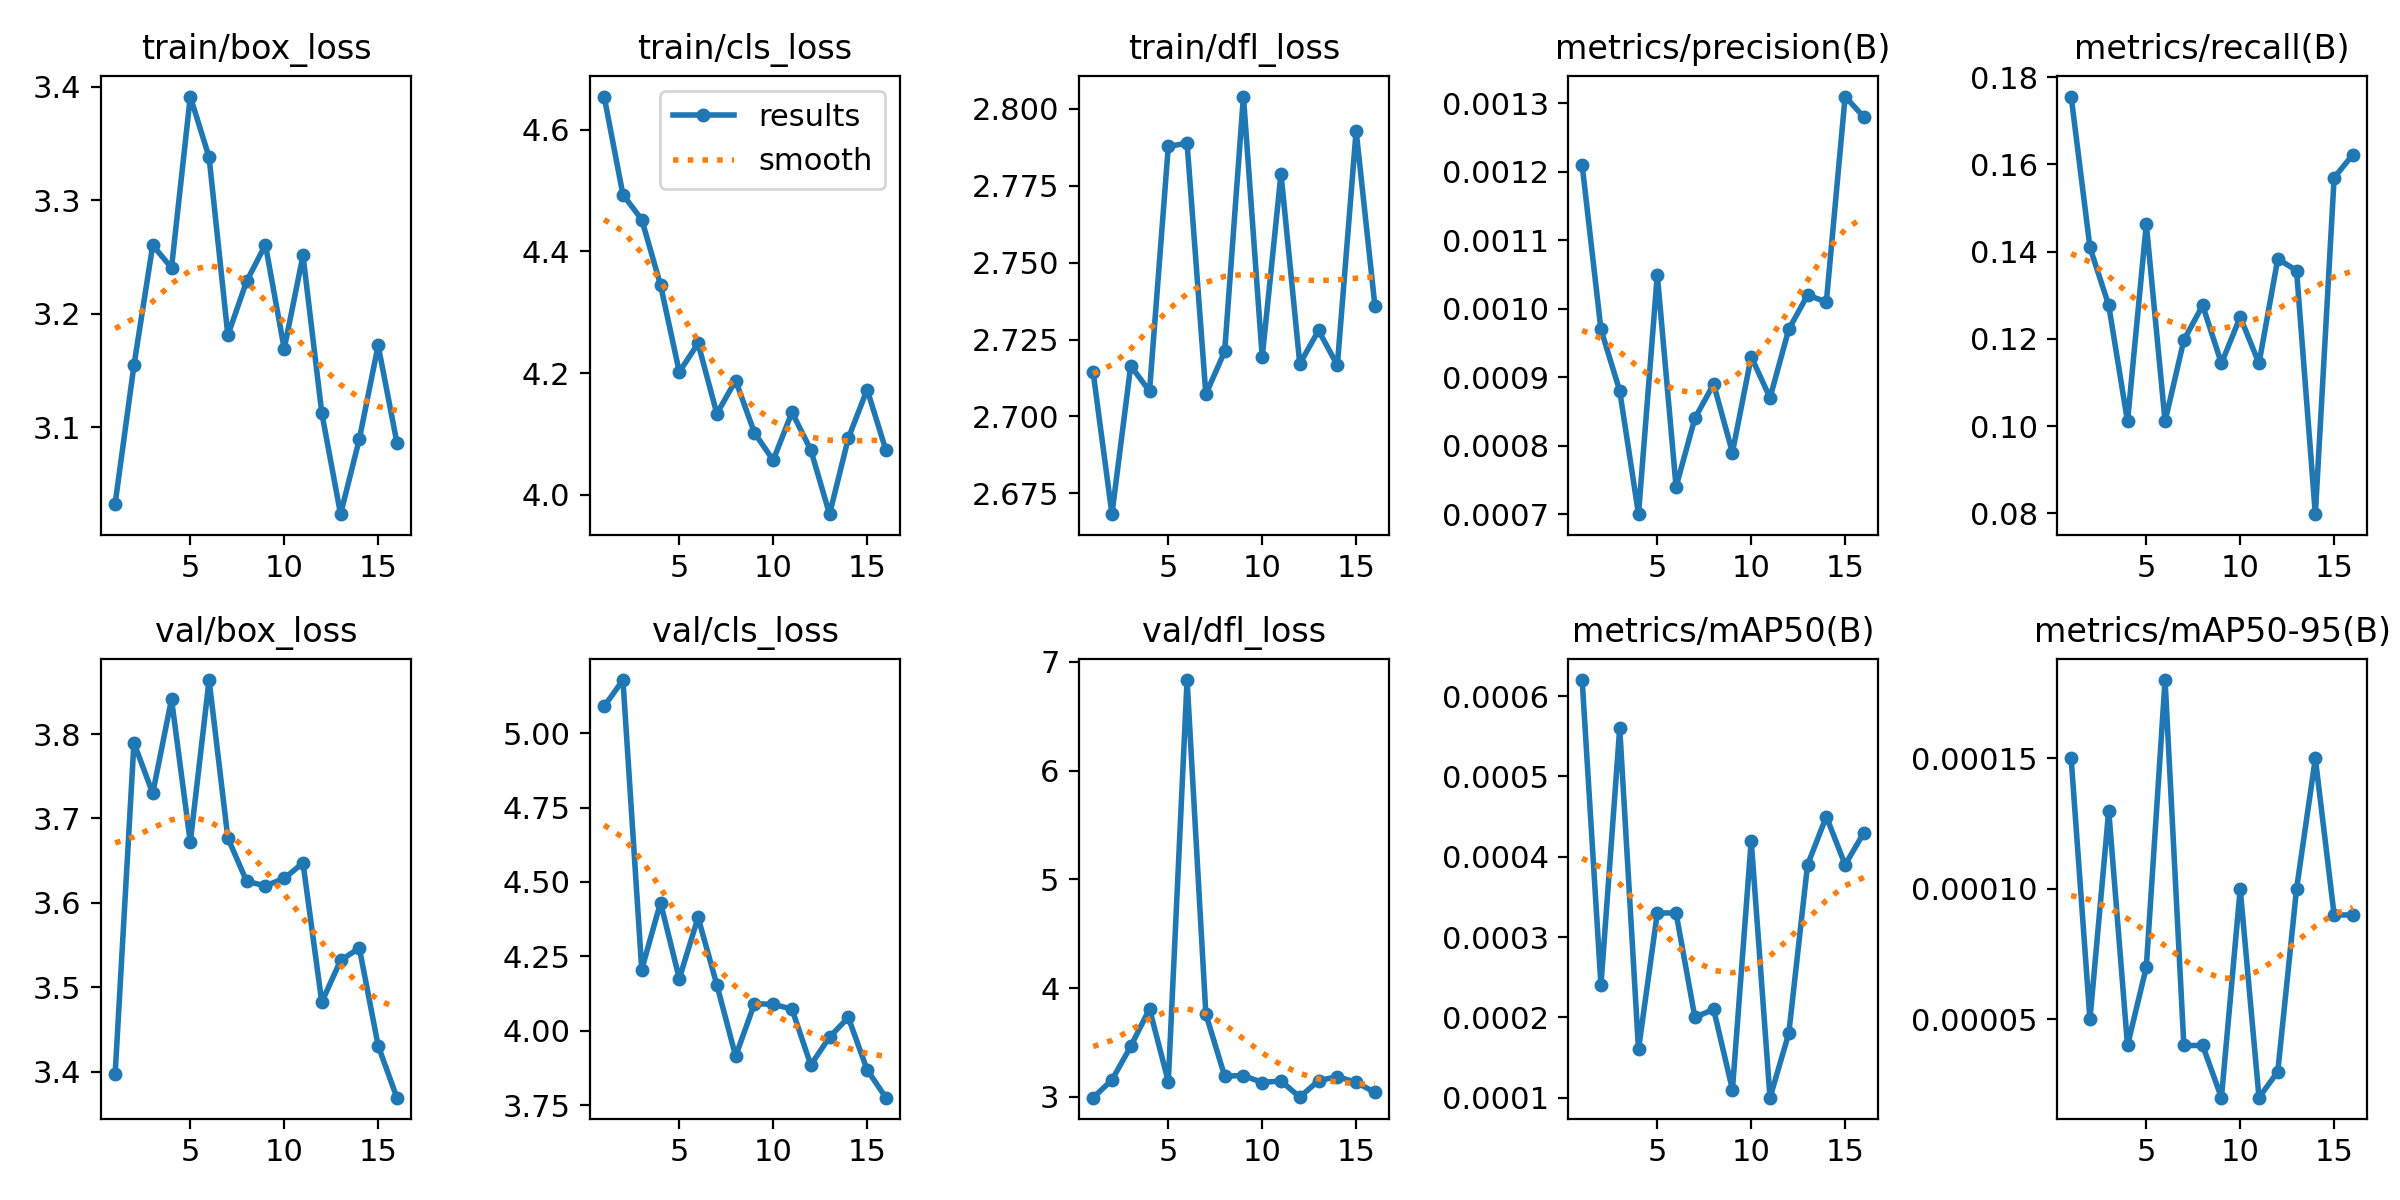

The table this chart was drawn from, first rows:
epoch, time, train/box_loss, train/cls_loss, train/dfl_loss, metrics/precision(B), metrics/recall(B), metrics/mAP50(B), metrics/mAP50-95(B), val/box_loss, val/cls_loss, val/dfl_loss, lr/pg0, lr/pg1, lr/pg2
1, 12.15, 3.033, 4.654, 2.714, 0.00121, 0.1755, 0.00062, 0.00015, 3.398, 5.09, 2.992, 0.00065, 0.00065, 0.00065
2, 16.61, 3.154, 4.493, 2.668, 0.00097, 0.141, 0.00024, 5e-05, 3.79, 5.178, 3.154, 0.001291, 0.001291, 0.001291
3, 23.86, 3.26, 4.452, 2.716, 0.00088, 0.1277, 0.00056, 0.00013, 3.73, 4.206, 3.464, 0.001905, 0.001905, 0.001905
4, 30.92, 3.24, 4.345, 2.708, 0.0007, 0.1011, 0.00016, 4e-05, 3.841, 4.431, 3.808, 0.001881, 0.001881, 0.001881
5, 37.46, 3.391, 4.202, 2.788, 0.00105, 0.1463, 0.00033, 7e-05, 3.672, 4.175, 3.14, 0.001842, 0.001842, 0.001842
6, 41.7, 3.338, 4.249, 2.789, 0.00074, 0.1011, 0.00033, 0.00018, 3.864, 4.381, 6.834, 0.001802, 0.001802, 0.001802
7, 48.6, 3.181, 4.133, 2.707, 0.00084, 0.1197, 0.0002, 4e-05, 3.677, 4.154, 3.76, 0.001762, 0.001762, 0.001762
8, 56.1, 3.229, 4.188, 2.721, 0.00089, 0.1277, 0.00021, 4e-05, 3.625, 3.915, 3.19, 0.001723, 0.001723, 0.001723
9, 62.96, 3.261, 4.102, 2.804, 0.00079, 0.1144, 0.00011, 2e-05, 3.62, 4.091, 3.195, 0.001683, 0.001683, 0.001683
10, 69.87, 3.169, 4.057, 2.719, 0.00093, 0.125, 0.00042, 0.0001, 3.629, 4.089, 3.131, 0.001644, 0.001644, 0.001644
11, 76.76, 3.251, 4.136, 2.779, 0.00087, 0.1144, 0.0001, 2e-05, 3.647, 4.073, 3.146, 0.001604, 0.001604, 0.001604
12, 83.74, 3.113, 4.074, 2.717, 0.00097, 0.1383, 0.00018, 3e-05, 3.482, 3.885, 2.997, 0.001564, 0.001564, 0.001564
13, 87.11, 3.023, 3.968, 2.728, 0.00102, 0.1356, 0.00039, 0.0001, 3.532, 3.979, 3.149, 0.001525, 0.001525, 0.001525
14, 94.04, 3.09, 4.093, 2.717, 0.00101, 0.07979, 0.00045, 0.00015, 3.546, 4.045, 3.185, 0.001485, 0.001485, 0.001485
15, 100.7, 3.172, 4.173, 2.793, 0.00131, 0.1569, 0.00039, 9e-05, 3.431, 3.869, 3.133, 0.001446, 0.001446, 0.001446
16, 107.9, 3.086, 4.073, 2.736, 0.00128, 0.1622, 0.00043, 9e-05, 3.369, 3.775, 3.04, 0.001406, 0.001406, 0.001406
